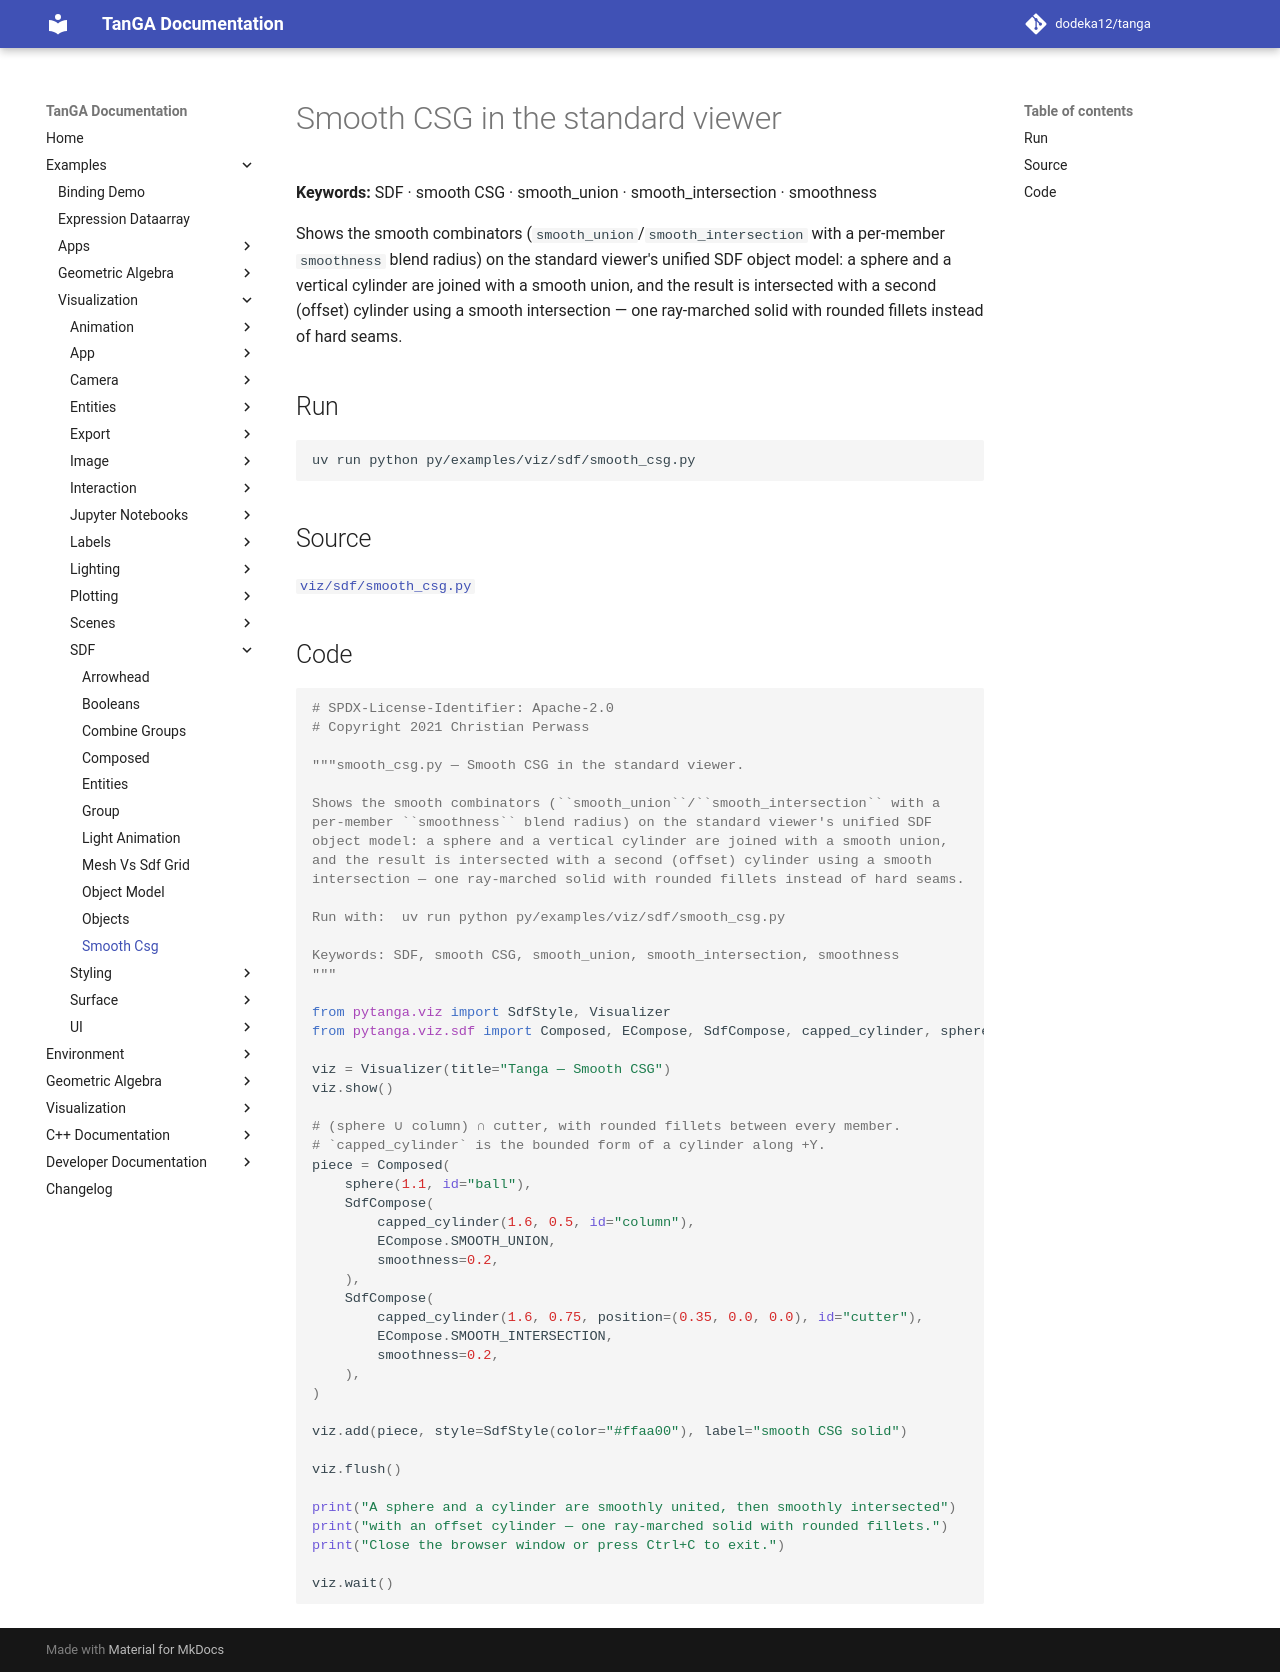

repository: dodeka12/tanga · page: v2.27.0-rc3/py/examples/viz/sdf/smooth_csg/index.html · generator: mkdocs

# Smooth CSG in the standard viewer

**Keywords:** SDF · smooth CSG · smooth_union · smooth_intersection · smoothness

Shows the smooth combinators (`smooth_union`/`smooth_intersection` with a
per-member `smoothness` blend radius) on the standard viewer's unified SDF
object model: a sphere and a vertical cylinder are joined with a smooth union,
and the result is intersected with a second (offset) cylinder using a smooth
intersection — one ray-marched solid with rounded fillets instead of hard seams.

## Run

```bash
uv run python py/examples/viz/sdf/smooth_csg.py
```

## Source

[`viz/sdf/smooth_csg.py`](https://github.com/dodeka12/tanga/blob/main/py/examples/viz/sdf/smooth_csg.py)

## Code

````python
# SPDX-License-Identifier: Apache-2.0
# Copyright 2021 Christian Perwass

"""smooth_csg.py — Smooth CSG in the standard viewer.

Shows the smooth combinators (``smooth_union``/``smooth_intersection`` with a
per-member ``smoothness`` blend radius) on the standard viewer's unified SDF
object model: a sphere and a vertical cylinder are joined with a smooth union,
and the result is intersected with a second (offset) cylinder using a smooth
intersection — one ray-marched solid with rounded fillets instead of hard seams.

Run with:  uv run python py/examples/viz/sdf/smooth_csg.py

Keywords: SDF, smooth CSG, smooth_union, smooth_intersection, smoothness
"""

from pytanga.viz import SdfStyle, Visualizer
from pytanga.viz.sdf import Composed, ECompose, SdfCompose, capped_cylinder, sphere

viz = Visualizer(title="Tanga — Smooth CSG")
viz.show()

# (sphere ∪ column) ∩ cutter, with rounded fillets between every member.
# `capped_cylinder` is the bounded form of a cylinder along +Y.
piece = Composed(
    sphere(1.1, id="ball"),
    SdfCompose(
        capped_cylinder(1.6, 0.5, id="column"),
        ECompose.SMOOTH_UNION,
        smoothness=0.2,
    ),
    SdfCompose(
        capped_cylinder(1.6, 0.75, position=(0.35, 0.0, 0.0), id="cutter"),
        ECompose.SMOOTH_INTERSECTION,
        smoothness=0.2,
    ),
)

viz.add(piece, style=SdfStyle(color="#ffaa00"), label="smooth CSG solid")

viz.flush()

print("A sphere and a cylinder are smoothly united, then smoothly intersected")
print("with an offset cylinder — one ray-marched solid with rounded fillets.")
print("Close the browser window or press Ctrl+C to exit.")

viz.wait()
````
